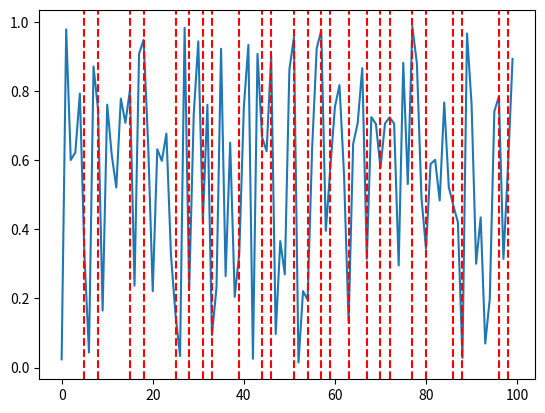

The script that saved this image:
from __future__ import division
import numpy as np
import matplotlib.pyplot as plt
import matplotlib.cbook as cbook
def union_changepoints(all_changepoints):
    startpoints = sorted(set(cbook.flatten(all_changepoints)))
    return [(start, next_start) for start, next_start in zip(startpoints[:-1], startpoints[1:])]
def plot_with_changepoints(data, changepoints):
    plt.figure()
    plt.plot(data)
    rect = plt.axis()
    plt.vlines([c[1] for c in changepoints[:-1]], rect[2], rect[3], color='r', linestyles='dashed')
    plt.axis(rect)
    plt.show()
def indicators_to_changepoints(indicators):
    positions, = np.where(np.diff(np.array(indicators, dtype=int)) == 1)
    positions = np.concatenate(([0], positions + 1, [len(indicators)]))
    return [(a, b) for a, b in zip(positions[:-1], positions[1:])]
if __name__ == "__main__":
    data = np.random.rand(100)
    indicators = np.random.choice([False, True], size=100)
    changepoints = indicators_to_changepoints(indicators)
    plot_with_changepoints(data, changepoints)
